pico-8 play session: mixed d-pad (fixed 12-tick cycle)

[t = 1 s] mixed d-pad (1.2s cycle ×~1): → ← ↑ ↓ + 🅾/❎ taps, ~1s
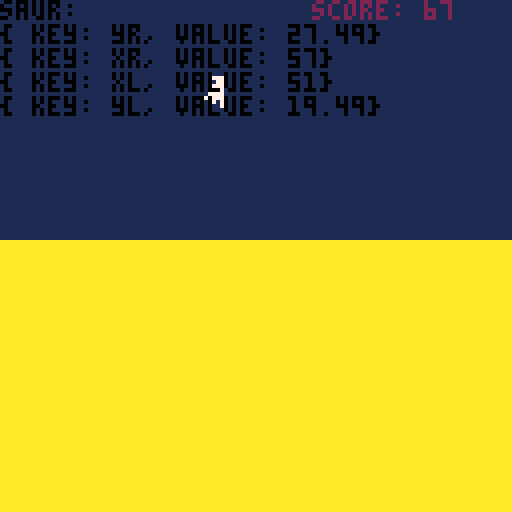
[t = 2 s] mixed d-pad (1.2s cycle ×~1): → ← ↑ ↓ + 🅾/❎ taps, ~2s
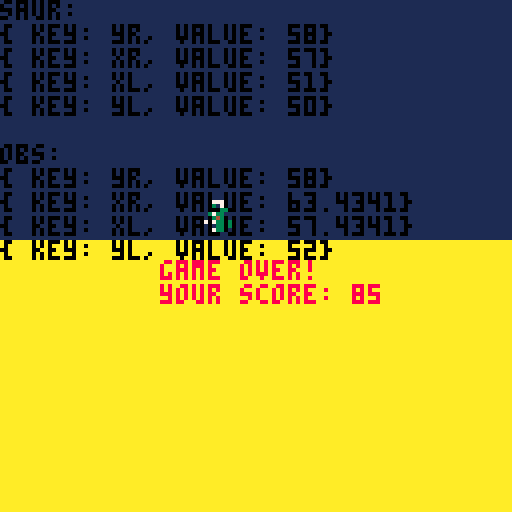

pico-8 cartridge
version 8
__lua__
-- offline chrome game
-- by the sans

----- details about the environment
environment = {}
-- world gravity
environment.gravity = -9.83
-- low bounds of the world
environment.floor = 50
-- variable to hold text for debugging purposes
environment.debug = "a"
-- workarond for amount of time the system is running
environment.time = 0
-- run the main game loop
environment.playing = true

----- spawn stuph
environment.spawn = {}
environment.spawn.obstacles = {}
environment.spawn.timesincelastspawn = 0

-- our hero, mr 'saur
dinosaur = {}
-- unlikely to change, but useful for collision detection
dinosaur.x = 50
-- current standing point
dinosaur.y = environment.floor
-- highest mr 'saur can jump
dinosaur.maxjump = 20
-- in the process of jumping
dinosaur.jumping = false
-- current velocity of 'saur's jump
dinosaur.jumpspeed = 0
-- amount of time in-air
dinosaur.timejumping = 0
-- mr saurs movement sprite
dinosaur.sprite = 0
-- bounding box collision detection
dinosaur.collide = function()
  local _str = ""
  --[[
    {xl,yl}______
          |     |
          |_____|
                {xr, yr}
  ]]--
  local saur = {
    xl = dinosaur.x + 1, yl = dinosaur.y,
    xr = dinosaur.x + 7, yr = dinosaur.y + 8
  }
  _str = _str .. "saur: \r\n"
  for k, v in pairs(saur) do
    _str = _str .. "{ key: " .. k .. ", value: " .. v .. "}\r\n"
  end

  -- _time = birthtime of the obstacles
  -- __obstacle = obstacle, that can hit the player
  for _time, __obstacle in pairs(environment.spawn.obstacles) do
    local _obs = {
      xl = __obstacle.x + 1, yl = __obstacle.y + 2,
      xr = __obstacle.x + 7, yr = __obstacle.y + 8
    }

    _str = _str .. "\r\nobs: \r\n"
    for k, v in pairs(_obs) do
      _str = _str .. "{ key: " .. k .. ", value: " .. v .. "}\r\n"
    end
    if
      (
        ( _obs.xl <= saur.xr and _obs.xr >= saur.xr ) and
        ( _obs.yl <= saur.yr and _obs.yr >= saur.yr )
      )
    then
      return true
    end
  end


  environment.debug = _str

  return false
end

dinosaur.die = function()
  dinosaur.sprite = 3
end


-- handle all movement of mr. 'saur
function moveplayer()

  -- flip 'saurs sprite, to give the impression of running
  dinosaur.sprite += 1

  if dinosaur.sprite > 2 then

    dinosaur.sprite = 0

  end
  -- math library can't be used, so just compare against the highest known 'saur sprite

  -- time in air, used for v = u + at of 'saurs jump
  dinosaur.timejumping += .5

  -- if 'saur is jumping, update its height
  if dinosaur.jumping == true then

    -- v = u + at
    dinosaur.jumpspeed = dinosaur.maxjump + ( environment.gravity * dinosaur.timejumping )

    dinosaur.y -= dinosaur.jumpspeed

  end

  -- check if the next frame will bring 'saur beneath the floor. it can walk out the door, get on the floor, but it cannot be under the floor
  if dinosaur.y - dinosaur.jumpspeed > 80 then

    -- set the state to be a non-jumper
    dinosaur.jumping = false

    -- make sure 'saur is in the right place
    dinosaur.y = environment.floor

  end

  -- has mr. 'saur hit an obstacle
  if dinosaur.collide() then

    environment.playing = false
  end
end

-- handle movement of the obstacles
function moveobstacles()

  -- _time = birthtime of the obstacles
  -- __obstacle = obstacle, that can hit the player
  for _time, __obstacle in pairs(environment.spawn.obstacles) do

    __obstacle.x -= 5

    -- memory management, remove any obstacles that are offscreen
    if __obstacle.x <= -50 then

      environment.spawn.obstacles[_time] = nil

    end

  end

end

-- initiate a 'saur jump(tm)
function jump()

  dinosaur.jumping = true

  dinosaur.timejumping = 0

end

-- test to see if an obstacle can/ should spawn
function canspawn()

  -- attempt to pass the obstacle spawner
  if environment.spawn.timesincelastspawn <= 0 then

    -- set a timeout for the next chance to attempt a spawn check
    environment.spawn.timesincelastspawn = flr((rnd(10)*0.1) * 50)

    -- randomise the possibility of an obstacl spawn
    return (rnd(10)*0.1) > 0.5

  end

  environment.spawn.timesincelastspawn -= 1

  return false

end

function spawn()
  local spawntime = environment.time

  local obstacle = {
    birthtime = spawntime,
    sprite = 4,
    x = rnd(100) + 100,
    y = 50
  }

  environment.spawn.obstacles[obstacle.birthtime] = obstacle
end


----- main methods
function _update()

 if environment.playing then
  -- time moves on
  environment.time += 1

  -- update the obstacles positions/ status
  moveobstacles()

  -- update the players position/ status
  moveplayer()

  if btn(1) then

   if dinosaur.jumping == false then

     --environment.debug = "jump"

     jump()

   end

  end

  -- try to spawn an obstacle
  if canspawn() then

   -- spawn an obstacle
   spawn()

  end

 else

 -- you just hit an obstacle, you moose
  dinosaur.die()

 end

end

function _draw()
  cls()

  -- sky
  rectfill( -10, -10, 400, 400, 1)

  -- [redacted]
  spr (dinosaur.sprite, dinosaur.x, dinosaur.y)

  -- obstacles
  for _time, _obstacle in pairs(environment.spawn.obstacles) do
    spr(_obstacle.sprite, _obstacle.x, _obstacle.y)
  end

  -- ground
  rectfill (-10, environment.floor + 10, 400, 400, 10)

  print (environment.debug, 0, 0, 0)

  -- game has ended, display the score
  if environment.playing == false then
    print ("game over! \r\nyour score: " .. environment.time, 40, 65, 8)
  else
    print ("score: " .. environment.time, 80 - #(environment.time .. ""), 0, 2)
  end

end
__gfx__
00777770007777700077777000777770000000000000000000000000000000000000000000000000000000000000000000000000000000000000000000000000
00707770007077700070777000700770003003000000000000000000000000000000000000000000000000000000000000000000000000000000000000000000
00777700007777700077770000700700000333000000000000000000000000000000000000000000000000000000000000000000000000000000000000000000
0077777000778700007787700077c700030330000000000000000000000000000000000000000000000000000000000000000000000000000000000000000000
00777700007777000777770000777700033430000000000000000000000000000000000000000000000000000000000000000000000000000000000000000000
07777700077777000077770007777700000330300000000000000000000000000000000000000000000000000000000000000000000000000000000000000000
00700700007707000070077000700700000333300000000000000000000000000000000000000000000000000000000000000000000000000000000000000000
00770770000007700077000000770770000330000000000000000000000000000000000000000000000000000000000000000000000000000000000000000000
00000000000000000000000000000000000000000000000000000000000000000000000000000000000000000000000000000000000000000000000000000000
00000000000000000000000000000000000000000000000000000000000000000000000000000000000000000000000000000000000000000000000000000000
00000000000000000000000000000000000000000000000000000000000000000000000000000000000000000000000000000000000000000000000000000000
00000000000000000000000000000000000000000000000000000000000000000000000000000000000000000000000000000000000000000000000000000000
00000000000000000000000000000000000000000000000000000000000000000000000000000000000000000000000000000000000000000000000000000000
00000000000000000000000000000000000000000000000000000000000000000000000000000000000000000000000000000000000000000000000000000000
00000000000000000000000000000000000000000000000000000000000000000000000000000000000000000000000000000000000000000000000000000000
00000000000000000000000000000000000000000000000000000000000000000000000000000000000000000000000000000000000000000000000000000000
00000000000000000000000000000000000000000000000000000000000000000000000000000000000000000000000000000000000000000000000000000000
00000000000000000000000000000000000000000000000000000000000000000000000000000000000000000000000000000000000000000000000000000000
00000000000000000000000000000000000000000000000000000000000000000000000000000000000000000000000000000000000000000000000000000000
00000000000000000000000000000000000000000000000000000000000000000000000000000000000000000000000000000000000000000000000000000000
00000000000000000000000000000000000000000000000000000000000000000000000000000000000000000000000000000000000000000000000000000000
00000000000000000000000000000000000000000000000000000000000000000000000000000000000000000000000000000000000000000000000000000000
00000000000000000000000000000000000000000000000000000000000000000000000000000000000000000000000000000000000000000000000000000000
00000000000000000000000000000000000000000000000000000000000000000000000000000000000000000000000000000000000000000000000000000000
00000000000000000000000000000000000000000000000000000000000000000000000000000000000000000000000000000000000000000000000000000000
00000000000000000000000000000000000000000000000000000000000000000000000000000000000000000000000000000000000000000000000000000000
00000000000000000000000000000000000000000000000000000000000000000000000000000000000000000000000000000000000000000000000000000000
00000000000000000000000000000000000000000000000000000000000000000000000000000000000000000000000000000000000000000000000000000000
00000000000000000000000000000000000000000000000000000000000000000000000000000000000000000000000000000000000000000000000000000000
00000000000000000000000000000000000000000000000000000000000000000000000000000000000000000000000000000000000000000000000000000000
00000000000000000000000000000000000000000000000000000000000000000000000000000000000000000000000000000000000000000000000000000000
00000000000000000000000000000000000000000000000000000000000000000000000000000000000000000000000000000000000000000000000000000000
00000000000000000000000000000000000000000000000000000000000000000000000000000000000000000000000000000000000000000000000000000000
00000000000000000000000000000000000000000000000000000000000000000000000000000000000000000000000000000000000000000000000000000000
00000000000000000000000000000000000000000000000000000000000000000000000000000000000000000000000000000000000000000000000000000000
00000000000000000000000000000000000000000000000000000000000000000000000000000000000000000000000000000000000000000000000000000000
00000000000000000000000000000000000000000000000000000000000000000000000000000000000000000000000000000000000000000000000000000000
00000000000000000000000000000000000000000000000000000000000000000000000000000000000000000000000000000000000000000000000000000000
00000000000000000000000000000000000000000000000000000000000000000000000000000000000000000000000000000000000000000000000000000000
00000000000000000000000000000000000000000000000000000000000000000000000000000000000000000000000000000000000000000000000000000000
00000000000000000000000000000000000000000000000000000000000000000000000000000000000000000000000000000000000000000000000000000000
00000000000000000000000000000000000000000000000000000000000000000000000000000000000000000000000000000000000000000000000000000000
00000000000000000000000000000000000000000000000000000000000000000000000000000000000000000000000000000000000000000000000000000000
00000000000000000000000000000000000000000000000000000000000000000000000000000000000000000000000000000000000000000000000000000000
00000000000000000000000000000000000000000000000000000000000000000000000000000000000000000000000000000000000000000000000000000000
00000000000000000000000000000000000000000000000000000000000000000000000000000000000000000000000000000000000000000000000000000000
00000000000000000000000000000000000000000000000000000000000000000000000000000000000000000000000000000000000000000000000000000000
00000000000000000000000000000000000000000000000000000000000000000000000000000000000000000000000000000000000000000000000000000000
00000000000000000000000000000000000000000000000000000000000000000000000000000000000000000000000000000000000000000000000000000000
00000000000000000000000000000000000000000000000000000000000000000000000000000000000000000000000000000000000000000000000000000000
00000000000000000000000000000000000000000000000000000000000000000000000000000000000000000000000000000000000000000000000000000000
00000000000000000000000000000000000000000000000000000000000000000000000000000000000000000000000000000000000000000000000000000000
00000000000000000000000000000000000000000000000000000000000000000000000000000000000000000000000000000000000000000000000000000000
00000000000000000000000000000000000000000000000000000000000000000000000000000000000000000000000000000000000000000000000000000000
00000000000000000000000000000000000000000000000000000000000000000000000000000000000000000000000000000000000000000000000000000000
00000000000000000000000000000000000000000000000000000000000000000000000000000000000000000000000000000000000000000000000000000000
00000000000000000000000000000000000000000000000000000000000000000000000000000000000000000000000000000000000000000000000000000000
00000000000000000000000000000000000000000000000000000000000000000000000000000000000000000000000000000000000000000000000000000000
00000000000000000000000000000000000000000000000000000000000000000000000000000000000000000000000000000000000000000000000000000000
00000000000000000000000000000000000000000000000000000000000000000000000000000000000000000000000000000000000000000000000000000000
00000000000000000000000000000000000000000000000000000000000000000000000000000000000000000000000000000000000000000000000000000000
00000000000000000000000000000000000000000000000000000000000000000000000000000000000000000000000000000000000000000000000000000000
00000000000000000000000000000000000000000000000000000000000000000000000000000000000000000000000000000000000000000000000000000000
00000000000000000000000000000000000000000000000000000000000000000000000000000000000000000000000000000000000000000000000000000000
00000000000000000000000000000000000000000000000000000000000000000000000000000000000000000000000000000000000000000000000000000000
00000000000000000000000000000000000000000000000000000000000000000000000000000000000000000000000000000000000000000000000000000000
00000000000000000000000000000000000000000000000000000000000000000000000000000000000000000000000000000000000000000000000000000000
00000000000000000000000000000000000000000000000000000000000000000000000000000000000000000000000000000000000000000000000000000000
00000000000000000000000000000000000000000000000000000000000000000000000000000000000000000000000000000000000000000000000000000000
00000000000000000000000000000000000000000000000000000000000000000000000000000000000000000000000000000000000000000000000000000000
00000000000000000000000000000000000000000000000000000000000000000000000000000000000000000000000000000000000000000000000000000000
00000000000000000000000000000000000000000000000000000000000000000000000000000000000000000000000000000000000000000000000000000000
00000000000000000000000000000000000000000000000000000000000000000000000000000000000000000000000000000000000000000000000000000000
00000000000000000000000000000000000000000000000000000000000000000000000000000000000000000000000000000000000000000000000000000000
00000000000000000000000000000000000000000000000000000000000000000000000000000000000000000000000000000000000000000000000000000000
00000000000000000000000000000000000000000000000000000000000000000000000000000000000000000000000000000000000000000000000000000000
00000000000000000000000000000000000000000000000000000000000000000000000000000000000000000000000000000000000000000000000000000000
00000000000000000000000000000000000000000000000000000000000000000000000000000000000000000000000000000000000000000000000000000000
00000000000000000000000000000000000000000000000000000000000000000000000000000000000000000000000000000000000000000000000000000000
00000000000000000000000000000000000000000000000000000000000000000000000000000000000000000000000000000000000000000000000000000000
00000000000000000000000000000000000000000000000000000000000000000000000000000000000000000000000000000000000000000000000000000000
00000000000000000000000000000000000000000000000000000000000000000000000000000000000000000000000000000000000000000000000000000000
00000000000000000000000000000000000000000000000000000000000000000000000000000000000000000000000000000000000000000000000000000000
00000000000000000000000000000000000000000000000000000000000000000000000000000000000000000000000000000000000000000000000000000000
00000000000000000000000000000000000000000000000000000000000000000000000000000000000000000000000000000000000000000000000000000000
00000000000000000000000000000000000000000000000000000000000000000000000000000000000000000000000000000000000000000000000000000000
00000000000000000000000000000000000000000000000000000000000000000000000000000000000000000000000000000000000000000000000000000000
00000000000000000000000000000000000000000000000000000000000000000000000000000000000000000000000000000000000000000000000000000000
00000000000000000000000000000000000000000000000000000000000000000000000000000000000000000000000000000000000000000000000000000000
00000000000000000000000000000000000000000000000000000000000000000000000000000000000000000000000000000000000000000000000000000000
00000000000000000000000000000000000000000000000000000000000000000000000000000000000000000000000000000000000000000000000000000000
00000000000000000000000000000000000000000000000000000000000000000000000000000000000000000000000000000000000000000000000000000000
00000000000000000000000000000000000000000000000000000000000000000000000000000000000000000000000000000000000000000000000000000000
00000000000000000000000000000000000000000000000000000000000000000000000000000000000000000000000000000000000000000000000000000000
00000000000000000000000000000000000000000000000000000000000000000000000000000000000000000000000000000000000000000000000000000000
00000000000000000000000000000000000000000000000000000000000000000000000000000000000000000000000000000000000000000000000000000000
00000000000000000000000000000000000000000000000000000000000000000000000000000000000000000000000000000000000000000000000000000000
00000000000000000000000000000000000000000000000000000000000000000000000000000000000000000000000000000000000000000000000000000000
00000000000000000000000000000000000000000000000000000000000000000000000000000000000000000000000000000000000000000000000000000000
00000000000000000000000000000000000000000000000000000000000000000000000000000000000000000000000000000000000000000000000000000000
00000000000000000000000000000000000000000000000000000000000000000000000000000000000000000000000000000000000000000000000000000000
00000000000000000000000000000000000000000000000000000000000000000000000000000000000000000000000000000000000000000000000000000000
00000000000000000000000000000000000000000000000000000000000000000000000000000000000000000000000000000000000000000000000000000000
00000000000000000000000000000000000000000000000000000000000000000000000000000000000000000000000000000000000000000000000000000000
00000000000000000000000000000000000000000000000000000000000000000000000000000000000000000000000000000000000000000000000000000000
00000000000000000000000000000000000000000000000000000000000000000000000000000000000000000000000000000000000000000000000000000000
00000000000000000000000000000000000000000000000000000000000000000000000000000000000000000000000000000000000000000000000000000000
00000000000000000000000000000000000000000000000000000000000000000000000000000000000000000000000000000000000000000000000000000000
00000000000000000000000000000000000000000000000000000000000000000000000000000000000000000000000000000000000000000000000000000000
00000000000000000000000000000000000000000000000000000000000000000000000000000000000000000000000000000000000000000000000000000000
00000000000000000000000000000000000000000000000000000000000000000000000000000000000000000000000000000000000000000000000000000000
00000000000000000000000000000000000000000000000000000000000000000000000000000000000000000000000000000000000000000000000000000000
00000000000000000000000000000000000000000000000000000000000000000000000000000000000000000000000000000000000000000000000000000000
00000000000000000000000000000000000000000000000000000000000000000000000000000000000000000000000000000000000000000000000000000000
00000000000000000000000000000000000000000000000000000000000000000000000000000000000000000000000000000000000000000000000000000000
00000000000000000000000000000000000000000000000000000000000000000000000000000000000000000000000000000000000000000000000000000000
00000000000000000000000000000000000000000000000000000000000000000000000000000000000000000000000000000000000000000000000000000000
00000000000000000000000000000000000000000000000000000000000000000000000000000000000000000000000000000000000000000000000000000000
00000000000000000000000000000000000000000000000000000000000000000000000000000000000000000000000000000000000000000000000000000000
00000000000000000000000000000000000000000000000000000000000000000000000000000000000000000000000000000000000000000000000000000000
00000000000000000000000000000000000000000000000000000000000000000000000000000000000000000000000000000000000000000000000000000000
00000000000000000000000000000000000000000000000000000000000000000000000000000000000000000000000000000000000000000000000000000000
00000000000000000000000000000000000000000000000000000000000000000000000000000000000000000000000000000000000000000000000000000000
00000000000000000000000000000000000000000000000000000000000000000000000000000000000000000000000000000000000000000000000000000000
00000000000000000000000000000000000000000000000000000000000000000000000000000000000000000000000000000000000000000000000000000000
00000000000000000000000000000000000000000000000000000000000000000000000000000000000000000000000000000000000000000000000000000000
00000000000000000000000000000000000000000000000000000000000000000000000000000000000000000000000000000000000000000000000000000000
00000000000000000000000000000000000000000000000000000000000000000000000000000000000000000000000000000000000000000000000000000000
__gff__
0000000000000000000000000000000000000000000000000000000000000000000000000000000000000000000000000000000000000000000000000000000000000000000000000000000000000000000000000000000000000000000000000000000000000000000000000000000000000000000000000000000000000000
0000000000000000000000000000000000000000000000000000000000000000000000000000000000000000000000000000000000000000000000000000000000000000000000000000000000000000000000000000000000000000000000000000000000000000000000000000000000000000000000000000000000000000
__map__
1111110000000300000000000303030300000000000000000000000000000000000000000000000000000000000000000000000000000000000000000000000000000000000000000000000000000000000000000000000000000000000000000000000000000000000000000000000000000000000000000000000000000000
0000000000000000000300000303030300000000000000000000000000000000000000000000000000000000000000000000000000000000000000000000000000000000000000000000000000000000000000000000000000000000000000000000000000000000000000000000000000000000000000000000000000000000
0000000000000000030300030303030300000000000000000000000000000000000000000000000000000000000000000000000000000000000000000000000000000000000000000000000000000000000000000000000000000000000000000000000000000000000000000000000000000000000000000000000000000000
0000000000000303030303030303000300000000000000000000000000000000000000000000000000000000000000000000000000000000000000000000000000000000000000000000000000000000000000000000000000000000000000000000000000000000000000000000000000000000000000000000000000000000
0000000000030300030303000000000001010101010000000000000000000000000000000000000000000000000000000000000000000000000000000000000000000000000000000000000000000000000000000000000000000000000000000000000000000000000000000000000000000000000000000000000000000000
0000000000030000000000000000000001010101010000000000000000000000000000000000000000000000000000000000000000000000000000000000000000000000000000000000000000000000000000000000000000000000000000000000000000000000000000000000000000000000000000000000000000000000
0000000000000003030003000003000301010101010000000000000000000000000000000000000000000000000000000000000000000000000000000000000000000000000000000000000000000000000000000000000000000000000000000000000000000000000000000000000000000000000000000000000000000000
0303000303030303030303030303030301010101010000000000000000000000000000000000000000000000000000000000000000000000000000000000000000000000000000000000000000000000000000000000000000000000000000000000000000000000000000000000000000000000000000000000000000000000
0303030303030303030303030303030301010101010000000000000000000000000000000000000000000000000000000000000000000000000000000000000000000000000000000000000000000000000000000000000000000000000000000000000000000000000000000000000000000000000000000000000000000000
0000000001010101010101010101010101010101010000000000000000000000000000000000000000000000000000000000000000000000000000000000000000000000000000000000000000000000000000000000000000000000000000000000000000000000000000000000000000000000000000000000000000000000
0000030001010101010101010101010101010101010000000000000000000000000000000000000000000000000000000000000000000000000000000000000000000000000000000000000000000000000000000000000000000000000000000000000000000000000000000000000000000000000000000000000000000000
0000000001010101010101010101010101010101010000000000000000000000000000000000000000000000000000000000000000000000000000000000000000000000000000000000000000000000000000000000000000000000000000000000000000000000000000000000000000000000000000000000000000000000
0000000001010101010101010101010101010101010000000000000000000000000000000000000000000000000000000000000000000000000000000000000000000000000000000000000000000000000000000000000000000000000000000000000000000000000000000000000000000000000000000000000000000000
0000000001010101010101010101010101010101000000000000000000000000000000000000000000000000000000000000000000000000000000000000000000000000000000000000000000000000000000000000000000000000000000000000000000000000000000000000000000000000000000000000000000000000
0000000000000000000000000000000000000000000000000000000000000000000000000000000000000000000000000000000000000000000000000000000000000000000000000000000000000000000000000000000000000000000000000000000000000000000000000000000000000000000000000000000000000000
0000000000000000000000000000000000000000000000000000000000000000000000000000000000000000000000000000000000000000000000000000000000000000000000000000000000000000000000000000000000000000000000000000000000000000000000000000000000000000000000000000000000000000
0000000000000000000000000000000000000000000000000000000000000000000000000000000000000000000000000000000000000000000000000000000000000000000000000000000000000000000000000000000000000000000000000000000000000000000000000000000000000000000000000000000000000000
0000000000000000000000000000000000000000000000000000000000000000000000000000000000000000000000000000000000000000000000000000000000000000000000000000000000000000000000000000000000000000000000000000000000000000000000000000000000000000000000000000000000000000
0000000000000000000000000000000000000000000000000000000000000000000000000000000000000000000000000000000000000000000000000000000000000000000000000000000000000000000000000000000000000000000000000000000000000000000000000000000000000000000000000000000000000000
0000000000000000000000000000000000000000000000000000000000000000000000000000000000000000000000000000000000000000000000000000000000000000000000000000000000000000000000000000000000000000000000000000000000000000000000000000000000000000000000000000000000000000
0000000000000000000000000000000000000000000000000000000000000000000000000000000000000000000000000000000000000000000000000000000000000000000000000000000000000000000000000000000000000000000000000000000000000000000000000000000000000000000000000000000000000000
0000000000000000000000000000000000000000000000000000000000000000000000000000000000000000000000000000000000000000000000000000000000000000000000000000000000000000000000000000000000000000000000000000000000000000000000000000000000000000000000000000000000000000
0000000000000000000000000000000000000000000000000000000000000000000000000000000000000000000000000000000000000000000000000000000000000000000000000000000000000000000000000000000000000000000000000000000000000000000000000000000000000000000000000000000000000000
0000000000000000000000000000000000000000000000000000000000000000000000000000000000000000000000000000000000000000000000000000000000000000000000000000000000000000000000000000000000000000000000000000000000000000000000000000000000000000000000000000000000000000
0000000000000000000000000000000000000000000000000000000000000000000000000000000000000000000000000000000000000000000000000000000000000000000000000000000000000000000000000000000000000000000000000000000000000000000000000000000000000000000000000000000000000000
0000000000000000000000000000000000000000000000000000000000000000000000000000000000000000000000000000000000000000000000000000000000000000000000000000000000000000000000000000000000000000000000000000000000000000000000000000000000000000000000000000000000000000
0000000000000000000000000000000000000000000000000000000000000000000000000000000000000000000000000000000000000000000000000000000000000000000000000000000000000000000000000000000000000000000000000000000000000000000000000000000000000000000000000000000000000000
0000000000000000000000000000000000000000000000000000000000000000000000000000000000000000000000000000000000000000000000000000000000000000000000000000000000000000000000000000000000000000000000000000000000000000000000000000000000000000000000000000000000000000
0000000000000000000000000000000000000000000000000000000000000000000000000000000000000000000000000000000000000000000000000000000000000000000000000000000000000000000000000000000000000000000000000000000000000000000000000000000000000000000000000000000000000000
0000000000000000000000000000000000000000000000000000000000000000000000000000000000000000000000000000000000000000000000000000000000000000000000000000000000000000000000000000000000000000000000000000000000000000000000000000000000000000000000000000000000000000
0000000000000000000000000000000000000000000000000000000000000000000000000000000000000000000000000000000000000000000000000000000000000000000000000000000000000000000000000000000000000000000000000000000000000000000000000000000000000000000000000000000000000000
0000000000000000000000000000000000000000000000000000000000000000000000000000000000000000000000000000000000000000000000000000000000000000000000000000000000000000000000000000000000000000000000000000000000000000000000000000000000000000000000000000000000000000
